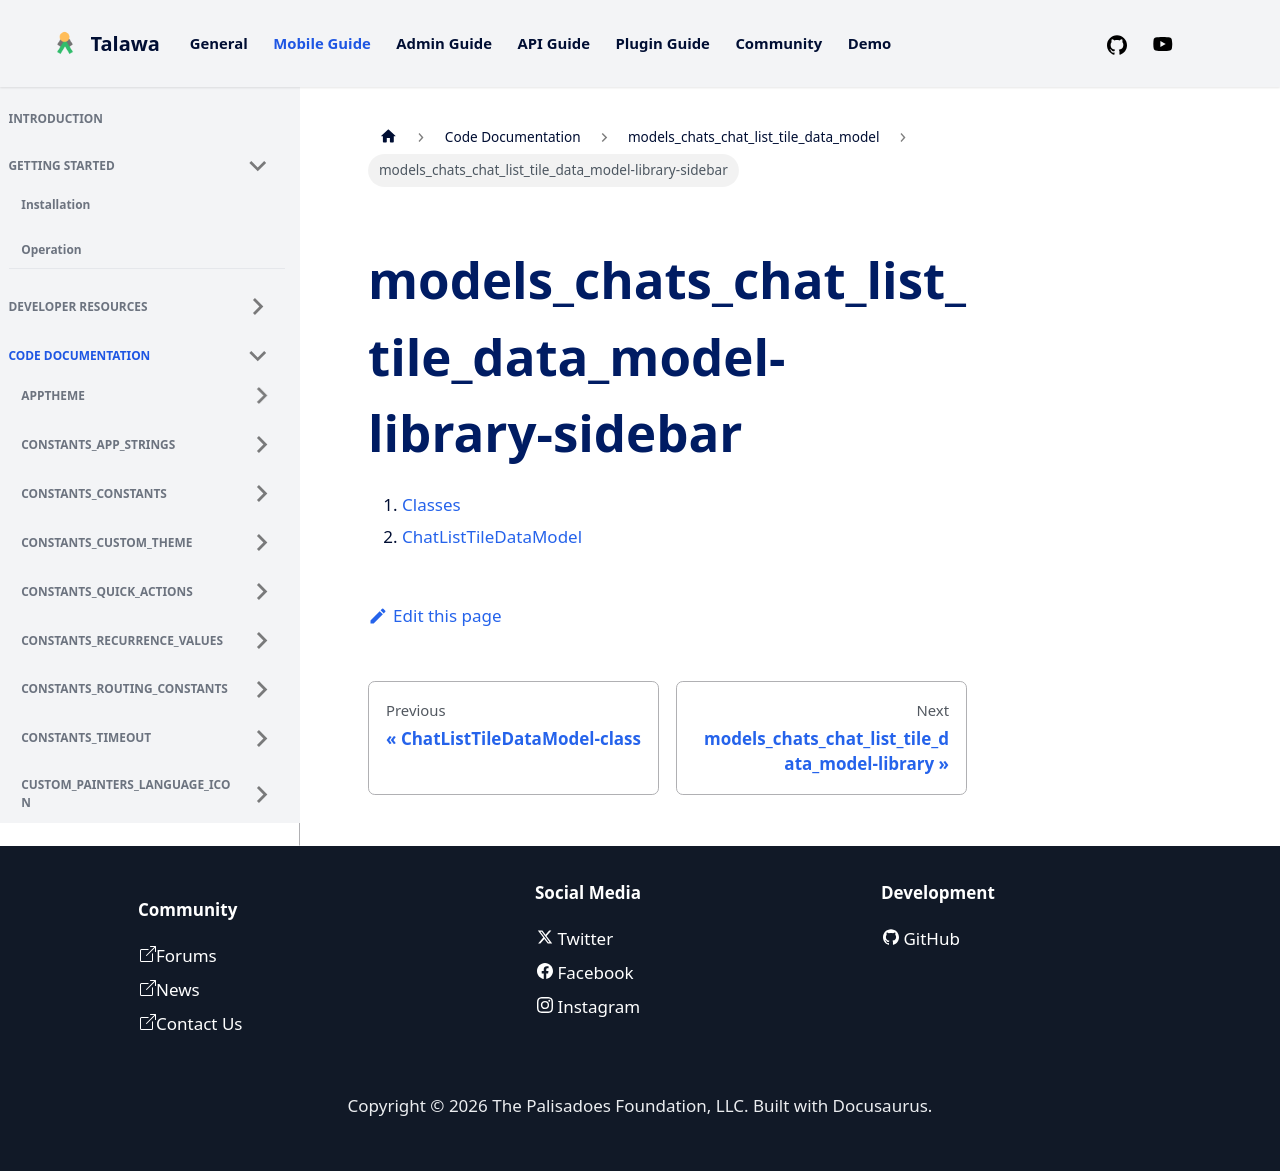

repository: PalisadoesFoundation/talawa · page: docs/auto-docs/models_chats_chat_list_tile_data_model/models_chats_chat_list_tile_data_model-library-sidebar/index.html · generator: docusaurus

1.  [Classes](./#classes)
2.  [ChatListTileDataModel](./ChatListTileDataModel-class.md)
